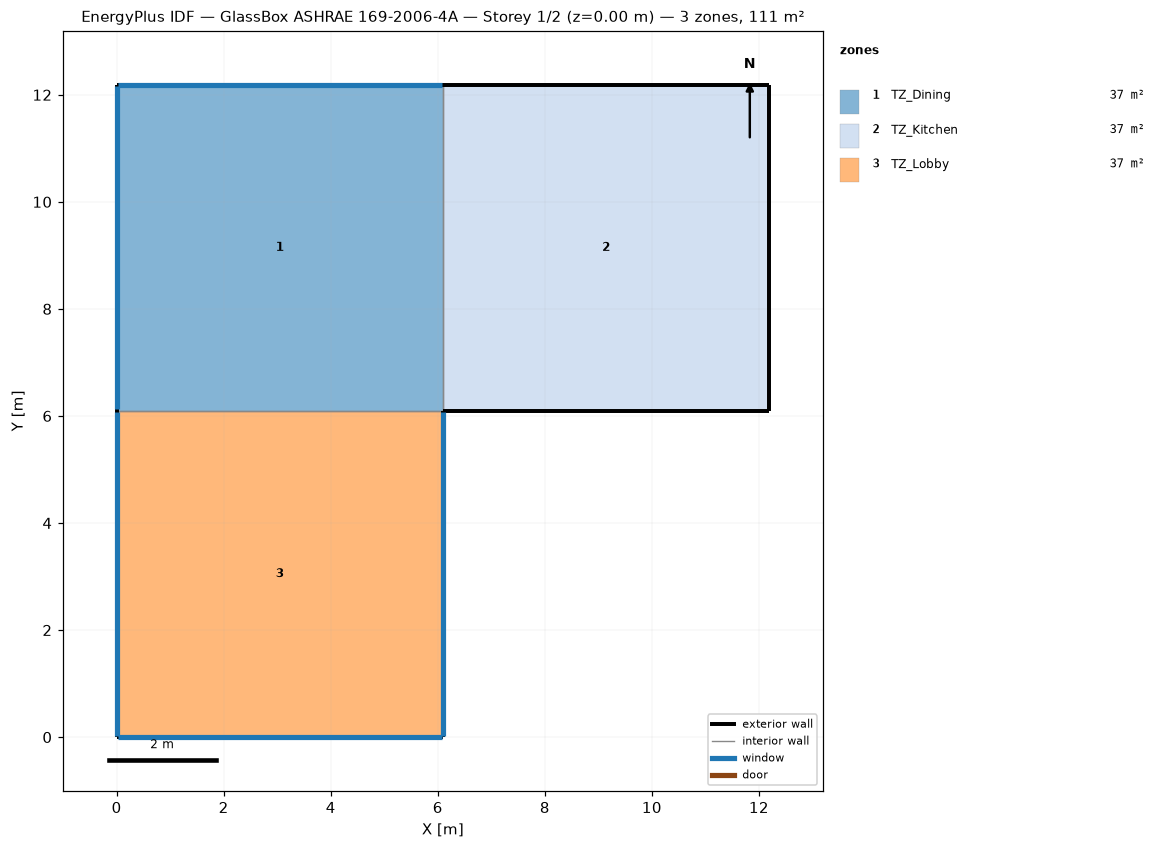
=== STOREY PLAN SPEC (per zone: floor XY polygon, exterior-wall plan segments, windows/doors) ===
zone 1: TZ_Dining  (37.2 m²)
  floor: (6.10, 12.19) (6.10, 6.10) (0.00, 6.10) (0.00, 12.19)
  exterior wall: (6.10, 12.19) – (0.00, 12.19)  [6.1 m]
    window: (6.07, 12.19) – (0.03, 12.19)  [11.1 m²]
  exterior wall: (0.00, 12.19) – (0.00, 6.10)  [6.1 m]
    window: (0.00, 12.17) – (0.00, 6.12)  [11.1 m²]
  interior walls: 2
zone 2: TZ_Kitchen  (37.2 m²)
  floor: (12.19, 12.19) (12.19, 6.10) (6.10, 6.10) (6.10, 12.19)
  exterior wall: (12.19, 12.19) – (6.10, 12.19)  [6.1 m]
  exterior wall: (12.19, 6.10) – (12.19, 12.19)  [6.1 m]
  exterior wall: (6.10, 6.10) – (12.19, 6.10)  [6.1 m]
  interior walls: 1
zone 3: TZ_Lobby  (37.2 m²)
  floor: (6.10, 6.10) (6.10, 0.00) (0.00, 0.00) (0.00, 6.10)
  exterior wall: (6.10, 0.00) – (6.10, 6.10)  [6.1 m]
    window: (6.10, 0.03) – (6.10, 6.07)  [26.5 m²]
  exterior wall: (0.00, 0.00) – (6.10, 0.00)  [6.1 m]
    window: (0.03, 0.00) – (6.07, 0.00)  [26.5 m²]
  exterior wall: (0.00, 6.10) – (0.00, 0.00)  [6.1 m]
    window: (0.00, 6.07) – (0.00, 0.03)  [26.5 m²]
  interior walls: 1

=== DERIVED (storey summary) ===
Building: GlassBox ASHRAE 169-2006-4A
Storey: 1 of 2  (floor level z = 0.00 m)
Storey gross floor area: 111.5 m²
Zones on this storey: 3
  - TZ_Dining: floor 37.2 m²; exterior wall 12.2 m (55.7 m²); 2 window(s) 22.3 m²; WWR 40.0%
  - TZ_Kitchen: floor 37.2 m²; exterior wall 18.3 m (83.6 m²); WWR 0.0%
  - TZ_Lobby: floor 37.2 m²; exterior wall 18.3 m (83.6 m²); 3 window(s) 79.4 m²; WWR 95.0%
Zone adjacency (shared interzone walls):
  - TZ_Dining ↔ TZ_Kitchen
  - TZ_Dining ↔ TZ_Lobby